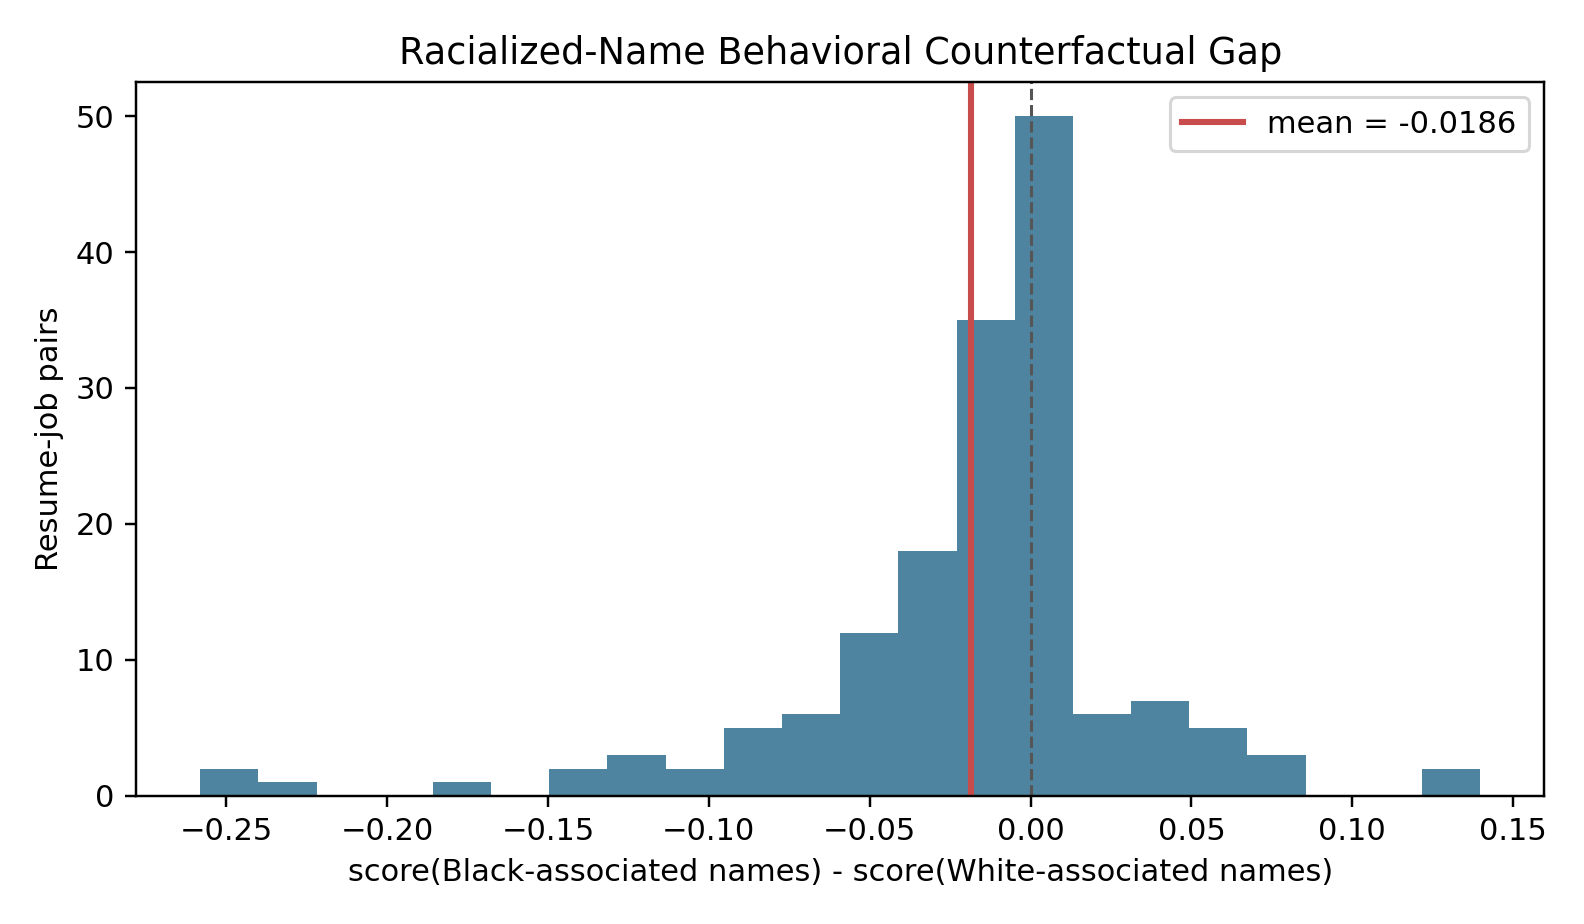

Data behind this chart, as committed beside it:
base_id, black_associated_score, white_associated_score, signed_gap_black_minus_white, abs_gap, same_race_black_name_range, same_race_white_name_range
0, 0.05422, 0.06337, -0.009145, 0.009145, 0.02216, 0.0007731
1, 0.8678, 0.8805, -0.01267, 0.01267, 0.03947, 0.0118
2, 0.9134, 0.9228, -0.009424, 0.009424, 0.05452, 0.01682
3, 0.8238, 0.8421, -0.0183, 0.0183, 0.03098, 0.02231
4, 0.8518, 0.8833, -0.03155, 0.03155, 0.1226, 0.08661
5, 0.2899, 0.3001, -0.01026, 0.01026, 0.04104, 0.01518
6, 0.8682, 0.8805, -0.01225, 0.01225, 0.05304, 0.04095
7, 0.7536, 0.7663, -0.01273, 0.01273, 0.0509, 0.04132
8, 0.7907, 0.8113, -0.02058, 0.02058, 0.1623, 0.03374
9, 0.8217, 0.8391, -0.0174, 0.0174, 0.0696, 0.005483
10, 0.7097, 0.7251, -0.0154, 0.0154, 0.02856, 0.02479
11, 0.4832, 0.5556, -0.07241, 0.07241, 0.2639, 0.2924
12, 0.8597, 0.9299, -0.07021, 0.07021, 0.2504, 0.02571
13, 0.9201, 0.9704, -0.0503, 0.0503, 0.1268, 0.003476
14, 0.8674, 0.831, 0.03634, 0.03634, 0.08129, 0.08546
15, 0.7194, 0.6567, 0.0627, 0.0627, 0.1682, 0.5212
16, 0.1927, 0.2236, -0.03091, 0.03091, 0.1236, 0.02291
17, 0.8762, 0.8903, -0.01405, 0.01405, 0.06313, 0.0
18, 0.8925, 0.7545, 0.138, 0.138, 0.07064, 0.1853
19, 0.8095, 0.8418, -0.03233, 0.03233, 0.1848, 0.1263
20, 0.7769, 0.7801, -0.00315, 0.00315, 0.1135, 0.157
21, 0.851, 0.8638, -0.01279, 0.01279, 0.1163, 0.01873
22, 0.603, 0.6362, -0.03323, 0.03323, 0.1454, 0.06601
23, 0.7769, 0.8662, -0.08933, 0.08933, 0.1947, 0.09104
24, 0.9864, 0.984, 0.002352, 0.002352, 0.006442, 0.001643
25, 0.6163, 0.734, -0.1177, 0.1177, 0.1971, 0.1266
26, 0.8278, 0.8353, -0.007498, 0.007498, 0.08189, 0.04601
27, 0.9725, 0.9777, -0.005238, 0.005238, 0.00706, 5.308167795115004e-05
28, 0.7626, 0.761, 0.001621, 0.001621, 0.006483, 0.0
29, 0.7399, 0.7371, 0.002772, 0.002772, 0.02417, 0.007362
30, 0.9239, 0.8398, 0.08412, 0.08412, 0.05238, 0.1595
31, 0.9119, 0.9372, -0.02533, 0.02533, 0.05095, 0.0004698
32, 0.8251, 0.873, -0.04794, 0.04794, 0.2081, 0.02404
33, 0.8493, 0.8031, 0.04618, 0.04618, 0.1157, 0.02496
34, 0.8342, 0.7795, 0.05468, 0.05468, 0.1124, 0.0002233
35, 0.9503, 0.9539, -0.003642, 0.003642, 0.02351, 0.01611
36, 0.9174, 0.9191, -0.00173, 0.00173, 0.005084, 0.0001645
37, 0.0229, 0.03506, -0.01216, 0.01216, 0.01052, 0.02117
38, 0.8624, 0.7227, 0.1397, 0.1397, 0.2963, 0.03676
39, 0.4137, 0.5579, -0.1441, 0.1441, 0.2907, 0.01602
40, 0.9621, 0.9658, -0.003651, 0.003651, 0.004534, 0.006616
41, 0.8416, 0.8432, -0.00156, 0.00156, 0.006239, 0.006239
42, 0.6288, 0.606, 0.02277, 0.02277, 0.08626, 0.007224
43, 0.8907, 0.8637, 0.02703, 0.02703, 0.08249, 0.0007702
44, 0.899, 0.9288, -0.02984, 0.02984, 0.1241, 0.02116
45, 0.9475, 0.9384, 0.009061, 0.009061, 0.03121, 0.03336
46, 0.8591, 0.8617, -0.00261, 0.00261, 0.01338, 0.00147
47, 0.8979, 0.903, -0.005081, 0.005081, 0.07266, 0.05766
48, 0.9685, 0.9789, -0.0104, 0.0104, 0.04326, 0.008469
49, 0.9165, 0.9233, -0.006793, 0.006793, 0.04317, 0.01176
50, 0.5777, 0.6251, -0.04744, 0.04744, 0.1724, 0.1077
51, 0.7861, 0.8455, -0.05941, 0.05941, 0.1219, 0.01707
52, 0.5489, 0.5696, -0.02067, 0.02067, 0.5345, 0.3621
53, 0.2883, 0.2882, 0.0001061, 0.0001061, 0.06705, 0.06031
54, 0.8066, 0.8112, -0.00464, 0.00464, 0.01322, 0.007885
55, 0.8706, 0.8497, 0.02091, 0.02091, 0.04537, 0.0
56, 0.9202, 0.9172, 0.003007, 0.003007, 0.01409, 0.002065
57, 0.7464, 0.7384, 0.007956, 0.007956, 0.09824, 0.005896
58, 0.9023, 0.9023, 0.0, 0.0, 0.0, 0.0
59, 0.697, 0.8164, -0.1194, 0.1194, 0.5486, 0.0005192
... 100 more rows
